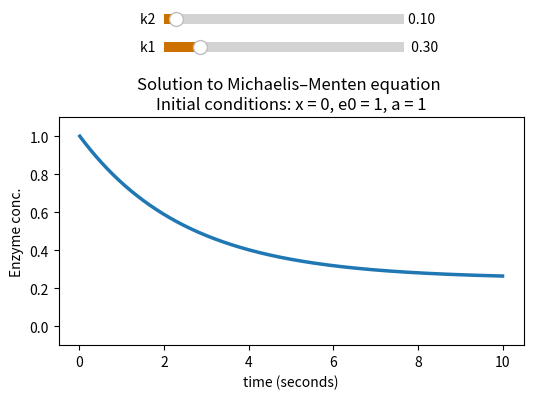

This chart was generated by the following Python code:
import numpy as np
import matplotlib.pyplot as plt
from scipy.integrate import odeint
from matplotlib.widgets import Slider

def dxdt(t,x,k1,k2,e0,a):
    return k1*a*(e0-x) - k2*x

"""
Params:
    tf: final time (sec)
    x0: Initial x
    t0: Initial t
    h:step size
"""
def rk4(tf,x0,t0,h,k1,k2,e0,a):
    
    n = (int)((tf - t0)/h)
    x = x0
    x_hist = []
    t_hist = []
    
    for i in range(1, n+1):
        
        x_hist.append(x)
        t_hist.append(i)
              
        c1 = h * dxdt(t0, x, k1,k2,e0,a)
        c2 = h * dxdt(t0 + 0.5 * h, x + 0.5 * c1, k1,k2,e0,a)
        c3 = h * dxdt(t0 + 0.5 * h, x + 0.5 * c2, k1,k2,e0,a)
        c4 = h * dxdt(t0 + h, x + c3, k1,k2,e0,a)
        
        x = x + (1.0 / 6.0)*(c1 + 2 * c2 + 2 * c3 + c4)
        t0 = t0 + h
        
        
    return np.array(x_hist), np.array(t_hist)

x0 = 0
e0, a = 1., 1.
k1_init, k2_init = 0.3, 0.1

def fun(tf,k1,k2,e0,a):
    sol, ts = rk4(tf,x0,0,1e-2,k1,k2,e0,a)
    enz_conc = e0 - sol
    return enz_conc, ts


tf = 10
sol, ts = rk4(tf,x0,0,1e-2,k1_init, k2_init, e0, a)
enz_conc_init = e0 - sol
ts = ts/100 #scale down the time by 100 since step size is taken as 0.01

fig = plt.figure(figsize=(6, 4))
ax = fig.add_subplot(111)
fig.subplots_adjust(bottom=0.13, top=0.70)

ax_k1 = fig.add_axes([0.3, 0.85, 0.4, 0.05])
ax_k1.spines['top'].set_visible(True)
ax_k1.spines['right'].set_visible(True)
ax_k2 = fig.add_axes([0.3, 0.92, 0.4, 0.05])
ax_k2.spines['top'].set_visible(True)
ax_k2.spines['right'].set_visible(True)

s_k1 = Slider(ax=ax_k1, label='k1 ', valmin=0, valmax=2.0,
              valinit=k1_init ,valfmt=' %1.2f ', facecolor='#cc7000')
s_k2 = Slider(ax=ax_k2, label ='k2 ', valmin=0, valmax=2.0, 
              valinit=k2_init,valfmt='%1.2f ', facecolor='#cc7000')

f_d, = ax.plot(ts , enz_conc_init, linewidth=2.5)
ax.set_xlabel("time (seconds)")
ax.set_ylabel("Enzyme conc.")
ax.set_ylim(-0.1,1.1)
ax.set_title("Solution to Michaelis–Menten equation \nInitial conditions: x = 0, e0 = 1, a = 1")

def update(val):
    k1 = s_k1.val
    k2 = s_k2.val
    f_d.set_data(ts , fun(tf,k1,k2,e0,a)[0])
    fig.canvas.draw_idle()
    
s_k1.on_changed(update)
s_k2.on_changed(update)